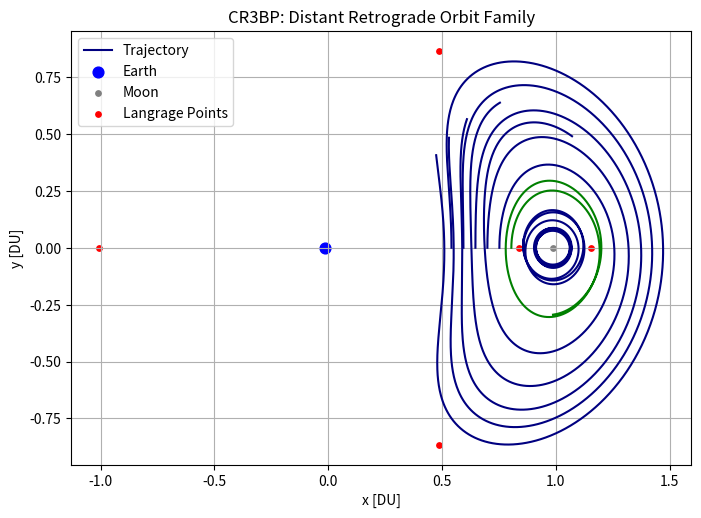

The matplotlib source for this figure:
# [redacted]
# [redacted]
# Bicircular Restricted 4 Body Problem
# Earth moon system with solar perturbation

import os
clear = lambda: os.system('clear')
clear()

import numpy as np
from scipy.integrate import solve_ivp
from scipy.optimize import fsolve
import matplotlib.pyplot as plt
from mpl_toolkits.mplot3d import Axes3D


mu = 0.012150585609624  # Earth-Moon system mass ratio
omega_S = 1  # Sun's angular velocity (rev/TU)
mass_S = 1.988416e30 / (5.974e24 + 73.48e21) # Sun's mass ratio relative to the Earth-Moon system
dist_S = 149.6e6 / 384.4e3 # Distance of the sun in Earth-moon distances to EM Barycenter
tol = 1e-12 # Tolerancing for accuracy
Omega0 = 0 # RAAN of sun in EM system (align to vernal equinox)
theta0 = np.pi/2 # true anomaly of sun at start
inc = 5.145 * (np.pi/180) # Inclination of moon's orbit (sun's ecliptic with respect to the moon)


# BCR4BP Equations of Motion
def bcr4bp_equations(t, state, mu, i, Omega):
    # Unpack the state vector
    x, y, z, vx, vy, vz = state

    # Distances to primary and secondary
    r1, r2 = r1_r2(x, y, z, mu)

    # Accelerations from the Sun's gravity (transformed)
    a_Sx, a_Sy, a_Sz = sun_acceleration(x, y, z, t, i, Omega)

    # Full equations of motion with Coriolis and Sun's effect
    ax = 2 * vy + x - (1 - mu) * (x + mu) / r1**3 - mu * (x - (1 - mu)) / r2**3 + a_Sx
    ay = -2 * vx + y - (1 - mu) * y / r1**3 - mu * y / r2**3 + a_Sy
    az = -(1 - mu) * z / r1**3 - mu * z / r2**3 + a_Sz  
    
    # Check magnitudes
    Emag = np.sqrt(ax**2 + ay**2 + az**2)
    Smag = np.sqrt(a_Sx**2 + a_Sy**2 + a_Sz**2)
    ESratio = Emag / Smag

    # print('ESratio: ', ESratio)

    return [vx, vy, vz, ax, ay, az]


def sun_position(t, inc, Omega0):
    # Sun's position in the equatorial plane (circular motion)
    r_Sx = dist_S * (np.cos((t+theta0) - Omega0) * np.cos(Omega0) - np.sin((t+theta0) - Omega0) * np.sin(Omega0) * np.cos(inc))
    r_Sy = dist_S * (np.cos((t+theta0) - Omega0) * np.sin(Omega0) + np.sin(- (t+theta0) - Omega0) * np.cos(Omega0) * np.cos(inc))
    r_Sz = dist_S * (np.sin((t+theta0) - Omega0) * np.sin(inc))
    # r_S= np.array([r_Sx_eq, r_Sy_eq, r_Sz_eq])
    # return r_S[0], r_S[1], r_S[2]
    return r_Sx, r_Sy, r_Sz

r_Sx0, r_Sy0, r_Sz0 = sun_position(0, inc, Omega0)
r_Sx1, r_Sy1, r_Sz1 = sun_position(np.pi/2, inc, Omega0)
r_Sx2, r_Sy2, r_Sz2 = sun_position(np.pi, inc, Omega0)
r_Sx3, r_Sy3, r_Sz3 = sun_position(3*np.pi/2, inc, Omega0)


# Solar Acceleration
def sun_acceleration(x, y, z, t, i, Omega):
    # Get Sun's transformed position
    r_Sx, r_Sy, r_Sz = sun_position(t, i, Omega)
    
    # Relative distance to the Sun
    r_S = np.sqrt((x - r_Sx)**2 + (y - r_Sy)**2 + (z - r_Sz)**2)
    dist_S = np.sqrt(r_Sx**2 + r_Sy**2 + r_Sz**2)
    
    # Accelerations
    a_Sx = -mass_S * (x - r_Sx) / r_S**3 - (mass_S * r_Sx) / dist_S**3
    a_Sy = -mass_S * (y - r_Sy) / r_S**3 - (mass_S * r_Sy) / dist_S**3
    a_Sz = -mass_S * (z - r_Sz) / r_S**3 - (mass_S * r_Sz) / dist_S**3
    
    return a_Sx, a_Sy, a_Sz


# Distance from satellite to Earth and Moon
def r1_r2(x, y, z, mu):
    r1 = np.sqrt((x + mu)**2 + y**2 + z**2)  # Distance to Earth
    r2 = np.sqrt((x - (1 - mu))**2 + y**2 + z**2)  # Distance to Moon
    return r1, r2


# Function to find the roots for L1, L2, L3 along the x-axis
def lagrange_x_eq(x, mu, point):
    r1 = abs(x + mu)
    r2 = abs(x - (1 - mu))
    if point == 'L1':
        return x - (1 - mu)/(x + mu)**2 + mu/(x - (1 - mu))**2
    elif point == 'L2':
        return x - (1 - mu)/(x + mu)**2 - mu/(x - (1 - mu))**2
    elif point == 'L3':
        return x + (1 - mu)/(x + mu)**2 + mu/(x - (1 - mu))**2


# Solving for L1, L2, L3 along the x-axis
L1_x = fsolve(lagrange_x_eq, 0.8, args=(mu, 'L1'))[0]
L2_x = fsolve(lagrange_x_eq, 1.2, args=(mu, 'L2'))[0]
L3_x = fsolve(lagrange_x_eq, - 1.2, args=(mu, 'L3'))[0]

# Coordinates for L4 and L5 (equilateral triangle points)
L4_x = 0.5 - mu
L4_y = np.sqrt(3) / 2
L5_x = 0.5 - mu
L5_y = -np.sqrt(3) / 2


# Initial Conditions
# RHS

# Initial State Vectors
# DRO family
x0 = [0.9624690577, 0.9361690577, 0.9098690577, 0.8835690577, 0.8572690577, 
0.8309690577, 0.8046690577, 0.7783690577, 0.7520690577, 0.7257690577, 
0.6993690577, 0.6730690577, 0.6467690577, 0.6204690577, 0.5941690577, 
0.5678690577, 0.5415690577, 0.5152690577, 0.4889690577, 0.4626690577]
vy0 = [0.7184165432, 0.5420829797, 0.4861304073, 0.4704011643, 0.4752314911, 
0.4936194567, 0.5206492176, 0.5556485484, 0.5960858865, 0.6344388745, 
0.6947808121, 0.7502922555, 0.8093649527, 0.8716714431, 0.9376934111, 
1.0072891703, 1.0805472211, 1.1576784834, 1.2390293868, 1.3253326531]

state0 = [x0[2], 0, 0, 0, vy0[2], 0]  # Initial state vector
state1 = [x0[4], 0, 0, 0, vy0[4], 0]  # Initial state vector
state2 = [x0[6], 0, 0, 0, vy0[6], 0]  # Initial state vector
state3 = [x0[8], 0, 0, 0, vy0[8], 0]  # Initial state vector
state4 = [x0[10], 0, 0, 0, vy0[10], 0]  # Initial state vector
state5 = [x0[12], 0, 0, 0, vy0[12], 0]  # Initial state vector
state6 = [x0[14], 0, 0, 0, vy0[14], 0]  # Initial state vector
state7 = [x0[16], 0, 0, 0, vy0[16], 0]  # Initial state vector
state8 = [x0[18], 0, 0, 0, vy0[18], 0]  # Initial state vector
# state9 = [x0[20], 0, 0, 0, vy0[20], 0]  # Initial state vector

# Time span for the propagation
t_span = (0, 6.2)  # Start and end times

# Solve the system of equations
sol0 = solve_ivp(bcr4bp_equations, t_span, state0, args=(mu, inc, Omega0,), rtol=tol, atol=tol)
sol1 = solve_ivp(bcr4bp_equations, t_span, state1, args=(mu, inc, Omega0,), rtol=tol, atol=tol)
sol2 = solve_ivp(bcr4bp_equations, t_span, state2, args=(mu, inc, Omega0,), rtol=tol, atol=tol)
sol3 = solve_ivp(bcr4bp_equations, t_span, state3, args=(mu, inc, Omega0,), rtol=tol, atol=tol)
sol4 = solve_ivp(bcr4bp_equations, t_span, state4, args=(mu, inc, Omega0,), rtol=tol, atol=tol)
sol5 = solve_ivp(bcr4bp_equations, t_span, state5, args=(mu, inc, Omega0,), rtol=tol, atol=tol)
sol6 = solve_ivp(bcr4bp_equations, t_span, state6, args=(mu, inc, Omega0,), rtol=tol, atol=tol)
sol7 = solve_ivp(bcr4bp_equations, t_span, state7, args=(mu, inc, Omega0,), rtol=tol, atol=tol)
sol8 = solve_ivp(bcr4bp_equations, t_span, state8, args=(mu, inc, Omega0,), rtol=tol, atol=tol)




# 2D Plotting

plt.figure(figsize=(8, 8))
plt.plot(sol0.y[0], sol0.y[1], color = 'navy',label='Trajectory')
plt.plot(sol1.y[0], sol1.y[1], color = 'navy')
plt.plot(sol2.y[0], sol2.y[1], color = 'green') # DRO used by McGuire
plt.plot(sol3.y[0], sol3.y[1], color = 'navy')
plt.plot(sol4.y[0], sol4.y[1], color = 'navy')
plt.plot(sol5.y[0], sol5.y[1], color = 'navy')
plt.plot(sol6.y[0], sol6.y[1], color = 'navy')
plt.plot(sol7.y[0], sol7.y[1], color = 'navy')

# Plot Earth and Moon
plt.scatter(-mu, 0, color='blue', s=60, label='Earth')  # Earth at (-mu, 0)
plt.scatter(1 - mu, 0, color='gray', s=15, label='Moon')  # Moon at (1 - mu, 0) 

# Plot the Lagrange points
plt.scatter([L1_x, L2_x, L3_x, L4_x, L5_x], [0, 0, 0, L4_y, L5_y], color='red', s=15, label='Langrage Points')

plt.xlabel('x [DU]')
plt.ylabel('y [DU]')
plt.title('CR3BP: Distant Retrograde Orbit Family')
plt.grid(True)
plt.gca().set_aspect('equal', adjustable='box')
plt.legend()

# Turning the background black
# fig.patch.set_facecolor('black')  # Figure background
# ax.set_facecolor('black')  
# ax.set_axis_off()

plt.show()

